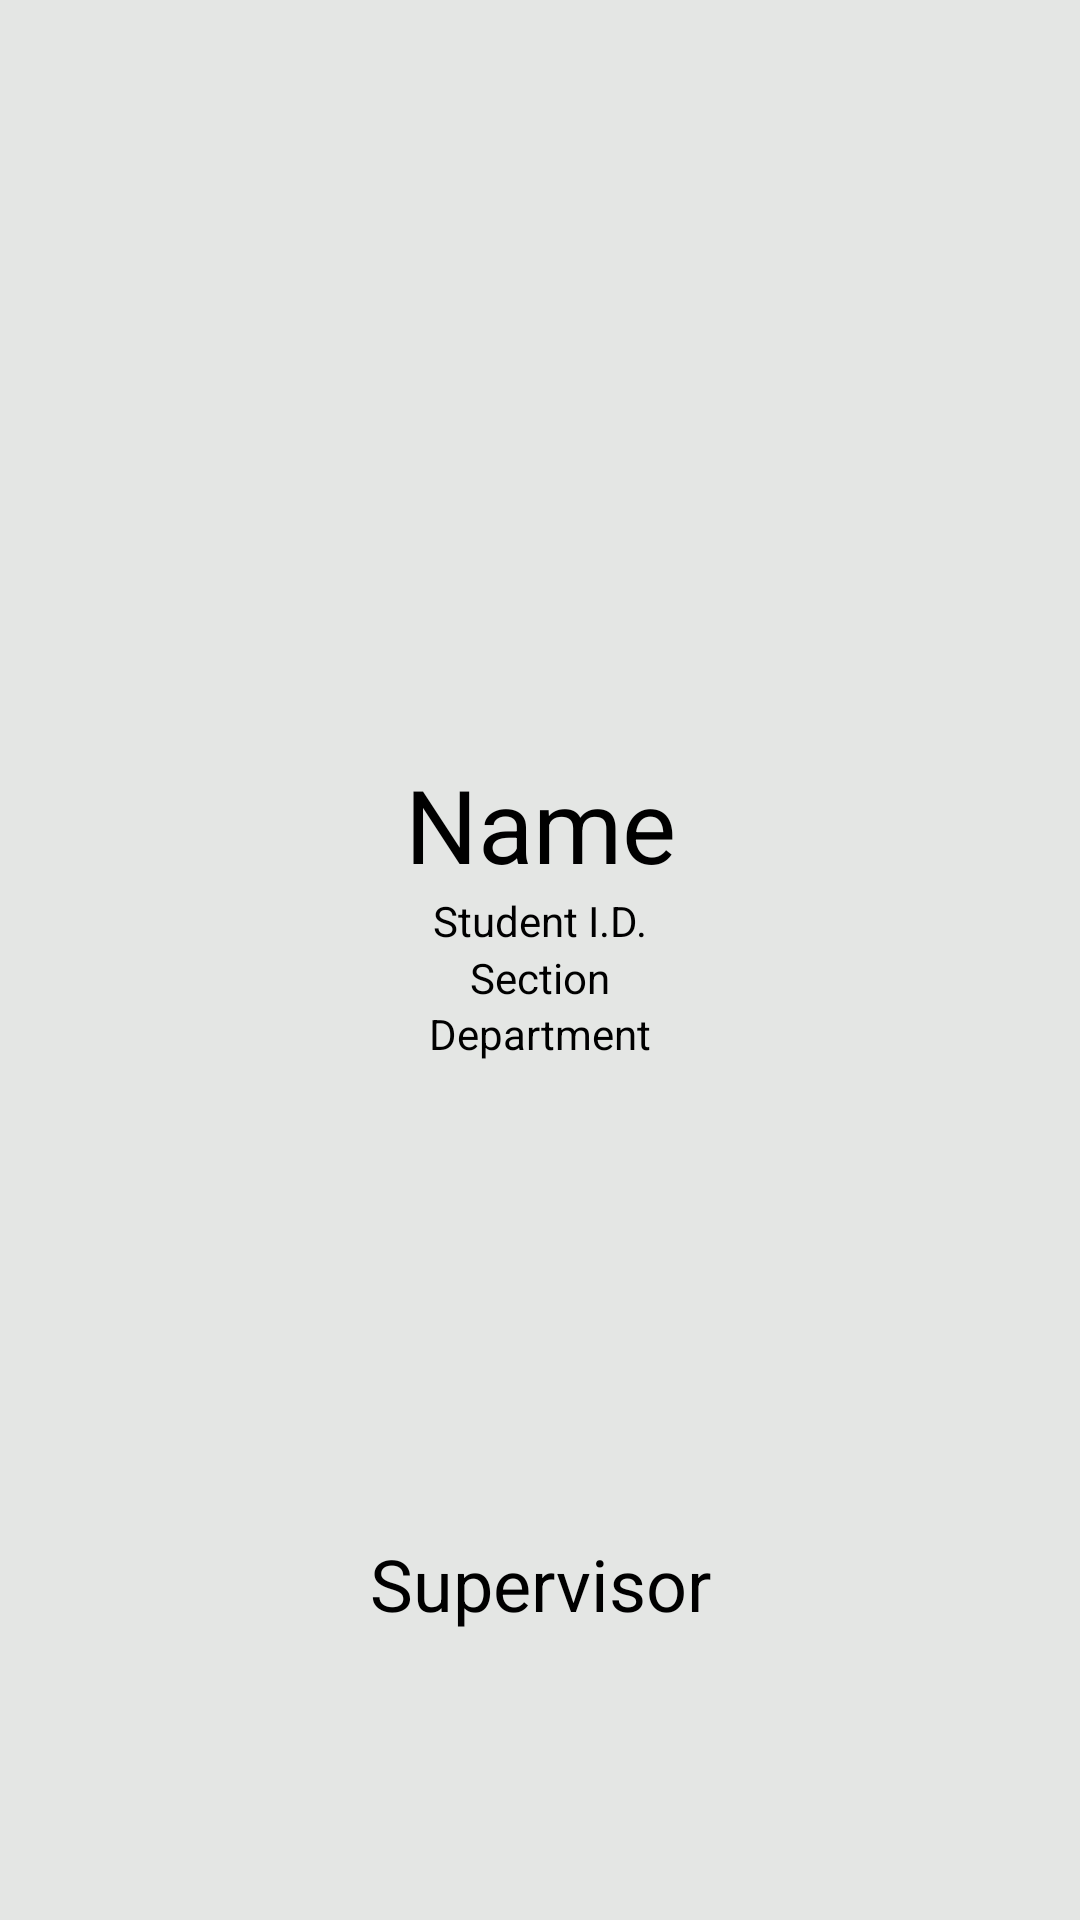

Produce the Android XML layout that renders to this screen, including the resource entries it uses.
<!-- AndroidManifest.xml: application theme Theme.Tuaojtmonitoringver1 -->
<!-- res/layout/fragment_aboutid.xml -->
<?xml version="1.0" encoding="utf-8"?>
<androidx.constraintlayout.widget.ConstraintLayout xmlns:android="http://schemas.android.com/apk/res/android"
    xmlns:app="http://schemas.android.com/apk/res-auto"
    xmlns:tools="http://schemas.android.com/tools"
    android:layout_width="match_parent"
    android:layout_height="match_parent"
    android:background="@color/green"
    tools:context=".aboutid">

    <androidx.constraintlayout.widget.ConstraintLayout
        android:id="@+id/shape"
        android:layout_width="360dp"
        android:layout_height="690dp"
        android:background="@drawable/boxshape"
        app:layout_constraintBottom_toBottomOf="parent"
        app:layout_constraintEnd_toEndOf="parent"
        app:layout_constraintHorizontal_bias="0.494"
        app:layout_constraintStart_toStartOf="parent"
        app:layout_constraintTop_toTopOf="parent">

        <ImageView
            android:id="@+id/imageView"
            android:layout_width="186dp"
            android:layout_height="176dp"
            app:layout_constraintBottom_toBottomOf="parent"
            app:layout_constraintEnd_toEndOf="parent"
            app:layout_constraintStart_toStartOf="parent"
            app:layout_constraintTop_toTopOf="parent"
            app:layout_constraintVertical_bias="0.107"
            app:srcCompat="@drawable/ojt2logo" />

        <TextView
            android:id="@+id/textView2"
            android:layout_width="wrap_content"
            android:layout_height="wrap_content"
            android:text="Name"
            android:textColor="@color/black"
            android:textSize="34sp"
            app:layout_constraintBottom_toBottomOf="parent"
            app:layout_constraintEnd_toEndOf="parent"
            app:layout_constraintStart_toStartOf="parent"
            app:layout_constraintTop_toTopOf="parent"
            app:layout_constraintVertical_bias="0.429" />

        <TextView
            android:id="@+id/textView3"
            android:layout_width="wrap_content"
            android:layout_height="wrap_content"
            android:text="Student I.D."
            android:textColor="@color/black"
            app:layout_constraintBottom_toBottomOf="parent"
            app:layout_constraintEnd_toEndOf="parent"
            app:layout_constraintStart_toStartOf="parent"
            app:layout_constraintTop_toBottomOf="@+id/textView2"
            app:layout_constraintVertical_bias="0.0" />

        <TextView
            android:id="@+id/textView4"
            android:layout_width="wrap_content"
            android:layout_height="wrap_content"
            android:text="Section"
            android:textColor="@color/black"
            app:layout_constraintBottom_toBottomOf="parent"
            app:layout_constraintEnd_toEndOf="parent"
            app:layout_constraintStart_toStartOf="parent"
            app:layout_constraintTop_toBottomOf="@+id/textView2"
            app:layout_constraintVertical_bias="0.054" />

        <TextView
            android:id="@+id/textView5"
            android:layout_width="wrap_content"
            android:layout_height="wrap_content"
            android:text="Department"
            android:textColor="@color/black"
            app:layout_constraintBottom_toBottomOf="parent"
            app:layout_constraintEnd_toEndOf="parent"
            app:layout_constraintHorizontal_bias="0.501"
            app:layout_constraintStart_toStartOf="parent"
            app:layout_constraintTop_toBottomOf="@+id/textView2"
            app:layout_constraintVertical_bias="0.108" />

        <TextView
            android:id="@+id/textView6"
            android:layout_width="wrap_content"
            android:layout_height="wrap_content"
            android:text="Supervisor"
            android:textColor="@color/black"
            android:textSize="24sp"
            app:layout_constraintBottom_toBottomOf="parent"
            app:layout_constraintEnd_toEndOf="parent"
            app:layout_constraintStart_toStartOf="parent"
            app:layout_constraintTop_toBottomOf="@+id/textView2"
            app:layout_constraintVertical_bias="0.639" />

    </androidx.constraintlayout.widget.ConstraintLayout>

</androidx.constraintlayout.widget.ConstraintLayout>
<!-- resources referenced by this layout -->
<resources>
  <color name="black">#FF000000</color>
  <color name="green">#2c5f34</color>
  <!-- drawable boxshape (drawable) -->
  <?xml version="1.0" encoding="utf-8"?>
  <shape xmlns:android="http://schemas.android.com/apk/res/android"
      android:shape="rectangle">
      <solid android:color="#e4e6e4"/>
      <corners android:radius="0dp"/> 
  </shape>
  <style name="Theme.Tuaojtmonitoringver1" parent="Base.Theme.Tuaojtmonitoringver1" />
  <style name="Base.Theme.Tuaojtmonitoringver1" parent="Theme.Material3.DayNight.NoActionBar">
          
          
          <item name="colorPrimary">@color/green</item>
          <item name="colorPrimaryVariant">@color/grayback</item>
      </style>
  <color name="grayback">#e4e6e4</color>
</resources>
